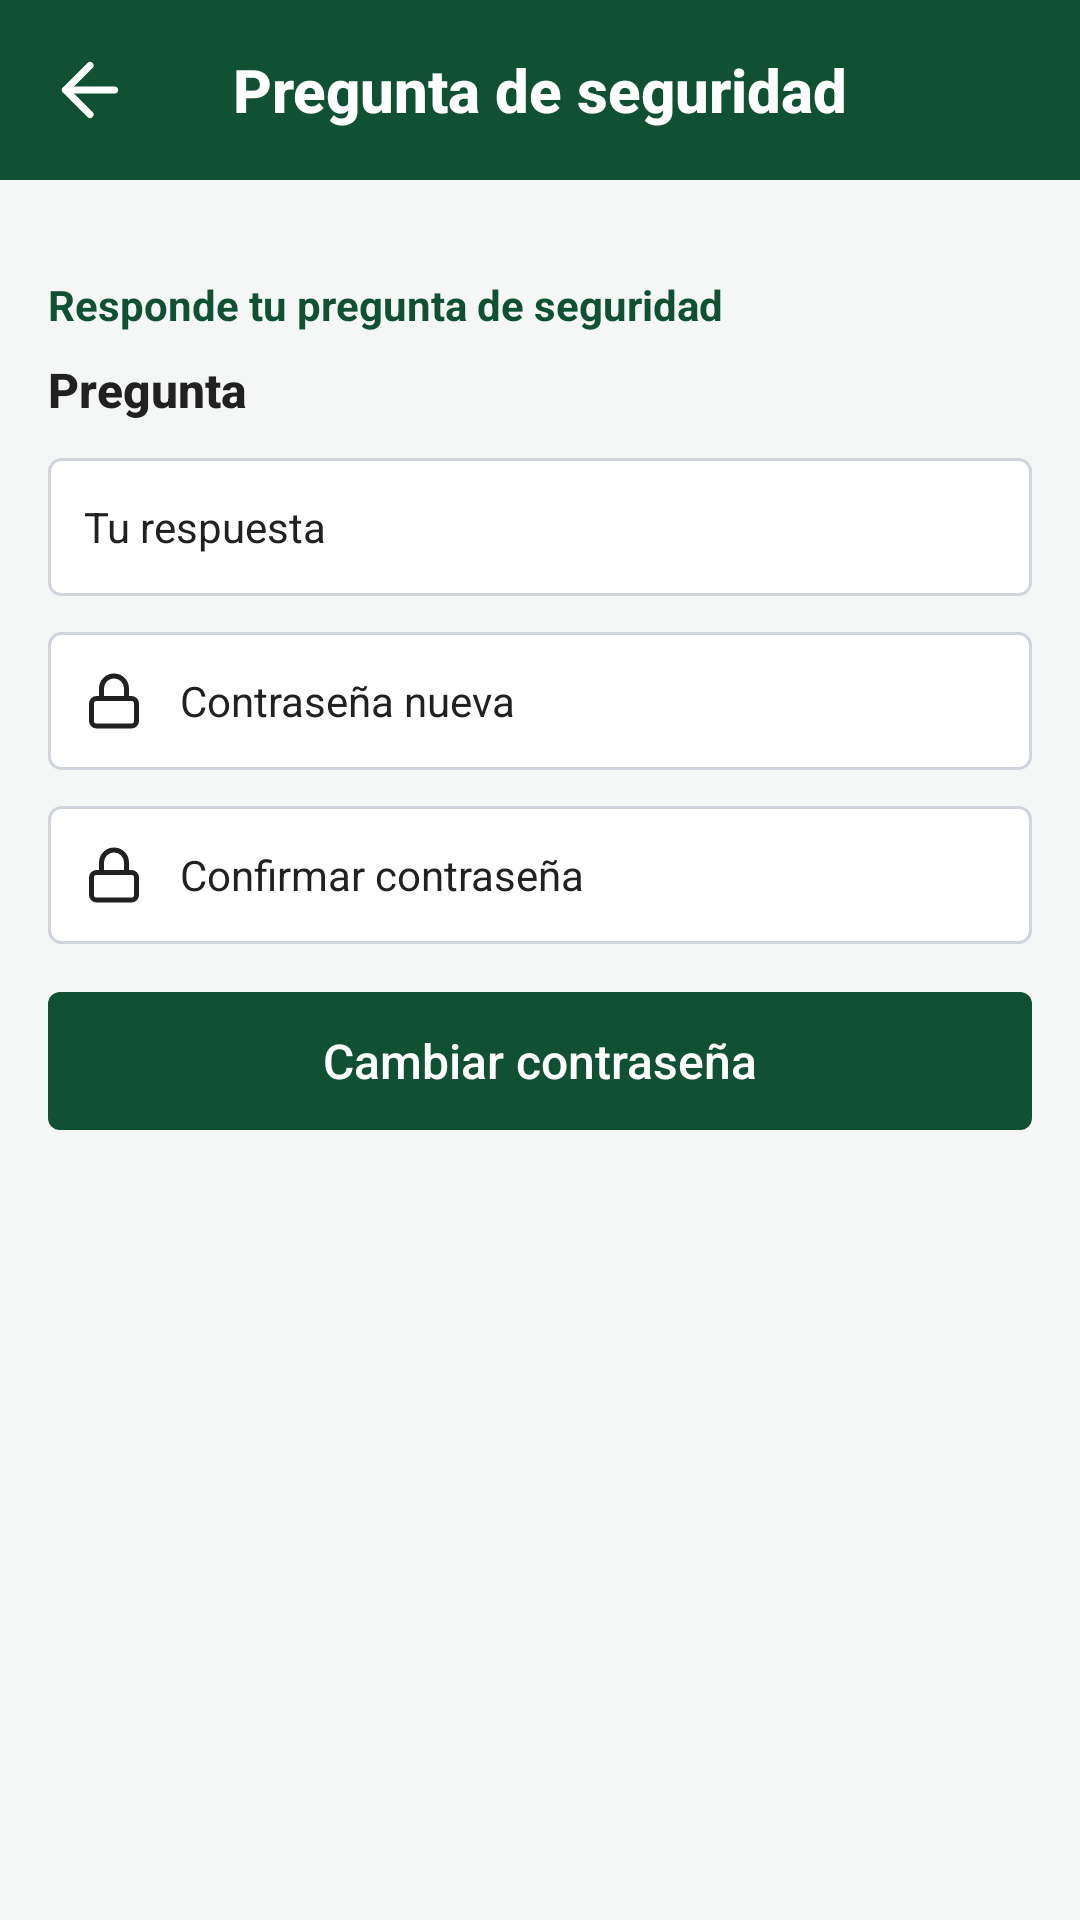

Android layout source for this screen:
<!-- AndroidManifest.xml: application theme Theme.CBTaNo5 -->
<!-- res/layout/activity_pregunta_seguridad.xml -->
<?xml version="1.0" encoding="utf-8"?>
<LinearLayout xmlns:android="http://schemas.android.com/apk/res/android"
    xmlns:app="http://schemas.android.com/apk/res-auto"
    xmlns:tools="http://schemas.android.com/tools"
    android:id="@+id/main"
    android:layout_width="match_parent"
    android:layout_height="match_parent"
    android:background="@drawable/fondo_inicio"
    android:orientation="vertical"
    tools:context=".Vista.PreguntaSeguridadActivity">

    
    <LinearLayout
        android:layout_width="match_parent"
        android:layout_height="wrap_content"
        android:background="@color/verde_principal"
        android:gravity="center_vertical"
        android:orientation="horizontal"
        android:padding="16dp">

        <ImageView
            android:id="@+id/ivVolver"
            android:layout_width="28dp"
            android:layout_height="28dp"
            android:src="@drawable/ic_flecha_atras"
            android:tint="@color/white" />

        <TextView
            android:layout_width="0dp"
            android:layout_height="wrap_content"
            android:layout_weight="1"
            android:fontFamily="sans-serif-medium"
            android:gravity="center"
            android:text="Pregunta de seguridad"
            android:textColor="@color/white"
            android:textSize="20sp"
            android:textStyle="bold" />

        <View
            android:layout_width="28dp"
            android:layout_height="28dp" />
    </LinearLayout>

    
    <LinearLayout
        android:layout_width="match_parent"
        android:layout_height="wrap_content"
        android:orientation="vertical"
        android:padding="16dp">

        <TextView
            android:layout_width="match_parent"
            android:layout_height="wrap_content"
            android:layout_marginTop="16dp"
            android:text="Responde tu pregunta de seguridad"
            android:textColor="@color/verde_principal"
            android:textSize="14sp"
            android:textStyle="bold" />

        <TextView
            android:id="@+id/txtPregunta"
            android:layout_width="match_parent"
            android:layout_height="wrap_content"
            android:layout_marginTop="8dp"
            android:fontFamily="sans-serif-medium"
            android:text="Pregunta"
            android:textColor="@color/texto_principal"
            android:textSize="16sp"
            android:textStyle="bold" />

        <EditText
            android:id="@+id/txtRespuesta"
            android:layout_width="match_parent"
            android:layout_height="46dp"
            android:layout_marginTop="12dp"
            android:background="@drawable/fondo_campo"
            android:hint="Tu respuesta"
            android:inputType="text"
            android:paddingStart="12dp"
            android:paddingEnd="12dp"
            android:textColor="@color/texto_principal"
            android:textColorHint="@color/texto_principal"
            android:textSize="14sp" />

        <EditText
            android:id="@+id/txtNuevaContrasenia"
            android:layout_width="match_parent"
            android:layout_height="46dp"
            android:layout_marginTop="12dp"
            android:background="@drawable/fondo_campo"
            android:drawableStart="@drawable/ic_lock"
            android:drawablePadding="12dp"
            android:hint="Contraseña nueva"
            android:inputType="textPassword"
            android:paddingStart="12dp"
            android:paddingEnd="12dp"
            android:textColor="@color/texto_principal"
            android:textColorHint="@color/texto_principal"
            android:textSize="14sp" />

        <EditText
            android:id="@+id/txtConfirmarContrasenia"
            android:layout_width="match_parent"
            android:layout_height="46dp"
            android:layout_marginTop="12dp"
            android:background="@drawable/fondo_campo"
            android:drawableStart="@drawable/ic_lock"
            android:drawablePadding="12dp"
            android:hint="Confirmar contraseña"
            android:inputType="textPassword"
            android:paddingStart="12dp"
            android:paddingEnd="12dp"
            android:textColor="@color/texto_principal"
            android:textColorHint="@color/texto_principal"
            android:textSize="14sp" />

        <Button
            android:id="@+id/btnCambiar"
            android:layout_width="match_parent"
            android:layout_height="46dp"
            android:layout_marginTop="16dp"
            android:background="@drawable/fondo_boton"
            android:fontFamily="sans-serif-medium"
            android:stateListAnimator="@null"
            android:text="Cambiar contraseña"
            android:textAllCaps="false"
            android:textColor="@color/white"
            android:textSize="16sp"
            app:backgroundTint="@null" />
    </LinearLayout>
</LinearLayout>
<!-- resources referenced by this layout -->
<resources>
  <color name="texto_principal">#212121</color>
  <color name="verde_principal">#0F5132</color>
  <color name="white">#FFFFFFFF</color>
  <!-- drawable fondo_boton (drawable) -->
  <?xml version="1.0" encoding="utf-8"?>
  <selector xmlns:android="http://schemas.android.com/apk/res/android">
      <item android:state_pressed="true">
          <shape>
              <solid android:color="@color/verde_presionado" />
              <corners android:radius="4dp" />
          </shape>
      </item>
      <item>
          <shape>
              <solid android:color="@color/verde_principal" />
              <corners android:radius="4dp" />
          </shape>
      </item>
  </selector>
  <!-- drawable fondo_campo (drawable) -->
  <?xml version="1.0" encoding="utf-8"?>
  <selector xmlns:android="http://schemas.android.com/apk/res/android">
      <item android:state_focused="true">
          <shape>
              <solid android:color="@color/white" />
              <corners android:radius="4dp" />
              <stroke android:width="2dp" android:color="@color/azul_acento" />
          </shape>
      </item>
      <item>
          <shape>
              <solid android:color="@color/white" />
              <corners android:radius="4dp" />
              <stroke android:width="1dp" android:color="@color/borde_campo" />
          </shape>
      </item>
  </selector>
  <!-- drawable fondo_inicio (drawable) -->
  <?xml version="1.0" encoding="utf-8"?>
  <layer-list xmlns:android="http://schemas.android.com/apk/res/android">
      <item>
          <shape>
              <solid android:color="@color/fondo_gris" />
          </shape>
      </item>
      <item
          android:height="56dp"
          android:gravity="top">
          <shape>
              <solid android:color="@color/verde_principal" />
          </shape>
      </item>
  </layer-list>
  <!-- drawable ic_flecha_atras (drawable) -->
  <?xml version="1.0" encoding="utf-8"?>
  <vector xmlns:android="http://schemas.android.com/apk/res/android"
      android:width="24dp"
      android:height="24dp"
      android:viewportWidth="24"
      android:viewportHeight="24">
      <path
          android:pathData="M12,19l-7,-7l7,-7"
          android:strokeColor="#000000"
          android:strokeWidth="2"
          android:strokeLineCap="round"
          android:strokeLineJoin="round" />
      <path
          android:pathData="M19,12H5"
          android:strokeColor="#000000"
          android:strokeWidth="2"
          android:strokeLineCap="round"
          android:strokeLineJoin="round" />
  </vector>
  <!-- drawable ic_lock (drawable) -->
  <?xml version="1.0" encoding="utf-8"?>
  <vector xmlns:android="http://schemas.android.com/apk/res/android"
      android:width="20dp"
      android:height="20dp"
      android:viewportWidth="24"
      android:viewportHeight="24">
      <path
          android:pathData="M5,11h14a2,2 0 0,1 2,2v7a2,2 0 0,1 -2,2H5a2,2 0 0,1 -2,-2v-7a2,2 0 0,1 2,-2z"
          android:strokeColor="#212121"
          android:strokeWidth="2"
          android:strokeLineCap="round"
          android:strokeLineJoin="round" />
      <path
          android:pathData="M7,11V7a5,5 0 0,1 10,0v4"
          android:strokeColor="#212121"
          android:strokeWidth="2"
          android:strokeLineCap="round"
          android:strokeLineJoin="round" />
  </vector>
  <style name="Theme.CBTaNo5" parent="Base.Theme.CBTaNo5" />
  <color name="verde_presionado">#0A3D26</color>
  <color name="azul_acento">#1E3A8A</color>
  <color name="borde_campo">#D0D5DD</color>
  <color name="fondo_gris">#F5F7F6</color>
  <style name="Base.Theme.CBTaNo5" parent="Theme.Material3.DayNight.NoActionBar">
          
          
      </style>
</resources>
